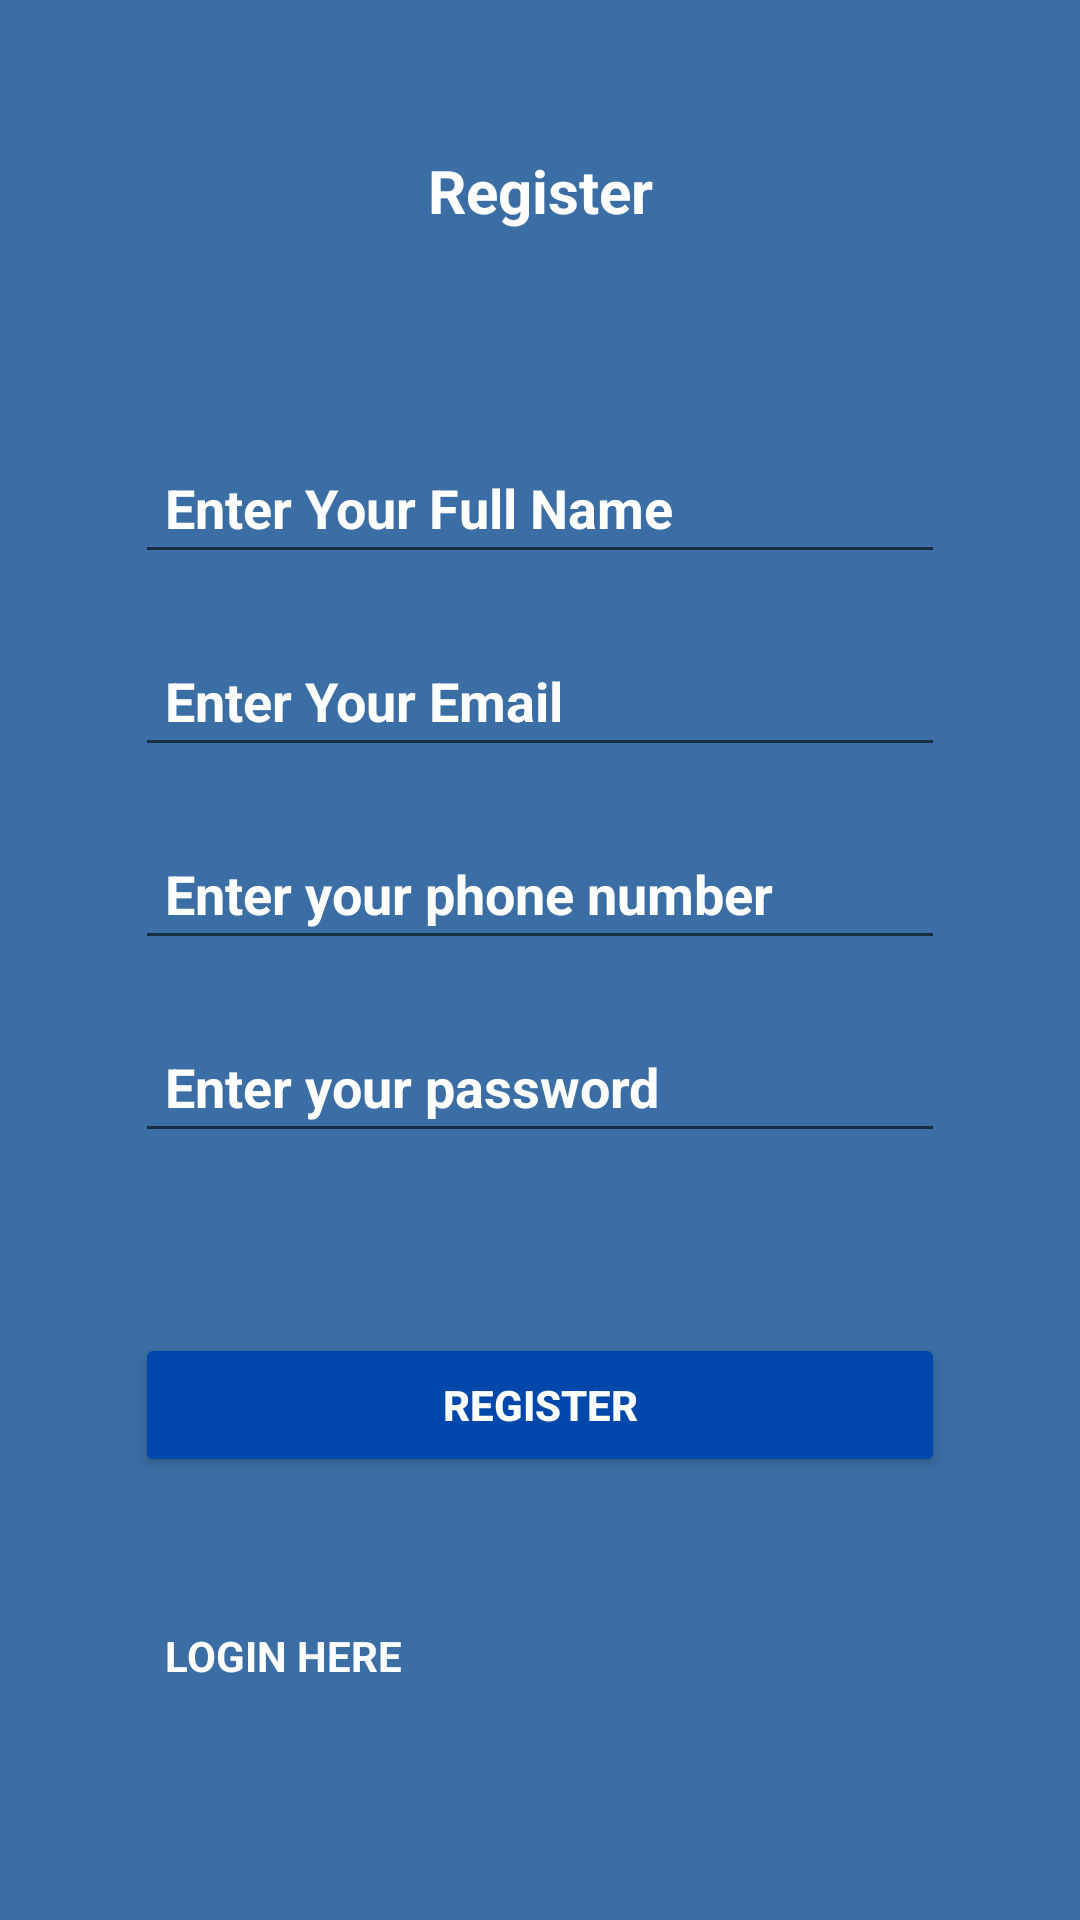

Android layout source for this screen:
<!-- AndroidManifest.xml: application theme Theme.BOOKINGINTERNATIONALCAR -->
<!-- res/layout/activity_sign_up.xml -->
<?xml version="1.0" encoding="utf-8"?>
<ScrollView
    xmlns:android="http://schemas.android.com/apk/res/android"
    xmlns:app="http://schemas.android.com/apk/res-auto"
    xmlns:tools="http://schemas.android.com/tools"
    android:layout_width="match_parent"
    android:layout_gravity="center"
    android:background="@drawable/images"
    android:layout_height="match_parent"
    tools:context=".SignUp">

    <RelativeLayout
        android:layout_width="match_parent"
        android:layout_height="match_parent"
        tools:context=".SignUp">

        <TextView
            android:textSize="20dp"
            android:layout_margin="50dp"
            android:textStyle="bold"
            android:text="Register"
            android:id="@+id/tvnatural"
            android:textColor="	#fff"
            android:textColorHint="	#fff"
            android:layout_width="match_parent"
            android:gravity="center"
            android:layout_centerHorizontal="true"
            android:layout_height="wrap_content" />


        <EditText
            android:hint="Enter Your Full Name"
            android:layout_below="@id/tvnatural"
            android:id="@+id/name"
            android:layout_centerHorizontal="true"
            android:layout_width="270dp"
            android:layout_marginTop="20dp"
            android:textStyle="bold"
            android:textColor="	#fff"
            android:textColorHint="	#fff"
            android:padding="10dp"
            android:layout_height="wrap_content" />

        <EditText
            android:hint="Enter Your Email"
            android:layout_below="@id/name"
            android:id="@+id/Email"
            android:layout_centerHorizontal="true"
            android:layout_width="270dp"
            android:layout_marginTop="20dp"
            android:textStyle="bold"
            android:padding="10dp"
            android:textColor="	#fff"
            android:textColorHint="	#fff"
            android:inputType="textEmailAddress"
            android:layout_height="wrap_content" />
        <EditText
            android:hint="Enter your phone number"
            android:layout_below="@id/Email"
            android:id="@+id/Phone"
            android:layout_centerHorizontal="true"
            android:layout_width="270dp"
            android:inputType="phone"
            android:textColor="	#fff"
            android:textColorHint="	#fff"
            android:layout_marginTop="20dp"
            android:textStyle="bold"
            android:padding="10dp"
            android:layout_height="wrap_content" />

        <EditText
            android:hint="Enter your password"
            android:layout_below="@id/Phone"
            android:id="@+id/Password"
            android:layout_centerHorizontal="true"
            android:layout_width="270dp"
            android:inputType="textPassword"
            android:layout_marginTop="20dp"
            android:textColor="	#fff"
            android:textColorHint="	#fff"
            android:textStyle="bold"
            android:padding="10dp"
            android:layout_height="wrap_content" />


        <Button
            android:id="@+id/button"
            android:layout_width="270dp"
            android:layout_height="wrap_content"
            android:layout_below="@+id/Password"
            android:layout_centerHorizontal="true"
            android:layout_marginTop="60dp"
            android:text="Register"
            android:textColor="	#fff"
            android:textColorHint="	#fff"
            android:textStyle="bold"
            app:backgroundTint="#0047ab" />

        <TextView
            android:text="LOGIN HERE"
            android:layout_below="@+id/button"
            android:id="@+id/textView4"
            android:layout_centerHorizontal="true"
            android:layout_width="270dp"
            android:layout_marginTop="40dp"
            android:textColor="	#fff"
            android:textColorHint="	#fff"
            android:textStyle="bold"
            android:padding="10dp"
            android:layout_height="wrap_content" />
        <ProgressBar
            android:text="Create account"
            android:layout_below="@+id/textView4"
            android:id="@+id/progressBar"
            android:layout_centerHorizontal="true"
            android:layout_width="20dp"
            android:layout_marginTop="20dp"
            android:textStyle="bold"
            android:visibility="invisible"
            android:layout_height="wrap_content" />

        <TextView
            android:id="@+id/textView17"
            android:layout_width="wrap_content"
            android:layout_height="wrap_content"
            android:text="Previous"
            android:visibility="gone"/>


    </RelativeLayout>

</ScrollView>
<!-- resources referenced by this layout -->
<resources>
  <!-- drawable images: png bitmap (drawable, 143 bytes) -->
  <style name="Theme.BOOKINGINTERNATIONALCAR" parent="Theme.MaterialComponents.DayNight.DarkActionBar">
          
          <item name="colorPrimary">@color/purple_500</item>
          <item name="colorPrimaryVariant">@color/purple_700</item>
          <item name="colorOnPrimary">@color/white</item>
          
          <item name="colorSecondary">@color/teal_200</item>
          <item name="colorSecondaryVariant">@color/teal_700</item>
          <item name="colorOnSecondary">@color/black</item>
          
          <item name="android:statusBarColor" tools:targetApi="l">?attr/colorPrimaryVariant</item>
          
      </style>
  <!-- not gathered from this repository: default colours our renderer supplied (Android Studio template values) -->
  <color name="purple_500">#FF6200EE</color>
  <color name="purple_700">#FF3700B3</color>
  <color name="teal_200">#FF03DAC5</color>
  <color name="teal_700">#FF018786</color>
  <color name="black">#FF000000</color>
  <color name="white">#FFFFFFFF</color>
</resources>
